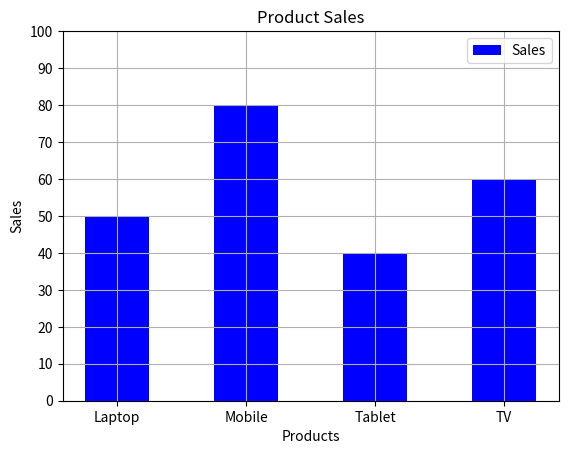

This chart was generated by the following Python code:
import matplotlib.pyplot as plt

# Categories (X-axis)
products = ["Laptop", "Mobile", "Tablet", "TV"]

# Values (Y-axis)
sales = [50, 80, 40, 60]

# Bar Chart
plt.bar(
    products,          # Categories
    sales,             # Values
    color="blue",      # Bar color
    width=0.5,         # Bar width
    label="Sales"      # Legend name
)

# Labels
plt.xlabel("Products")
plt.ylabel("Sales")

# Title
plt.title("Product Sales")

# Grid
plt.grid(True)

# Legend
plt.legend()

# Axis Limits (Optional)
plt.ylim(0, 100)

# Tick Values (Optional)
plt.yticks(range(0, 101, 10))

# Show Plot
plt.show()
